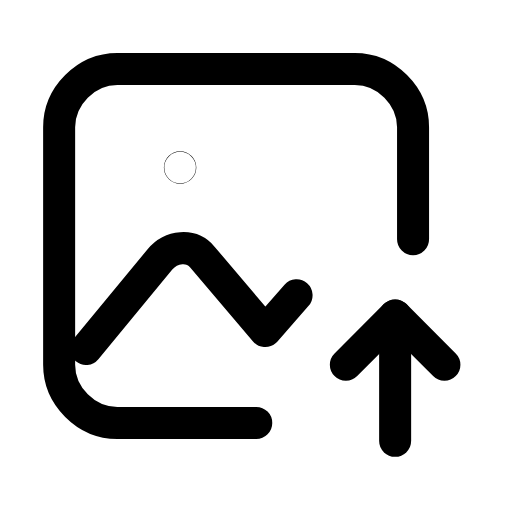
t = 0.00 s
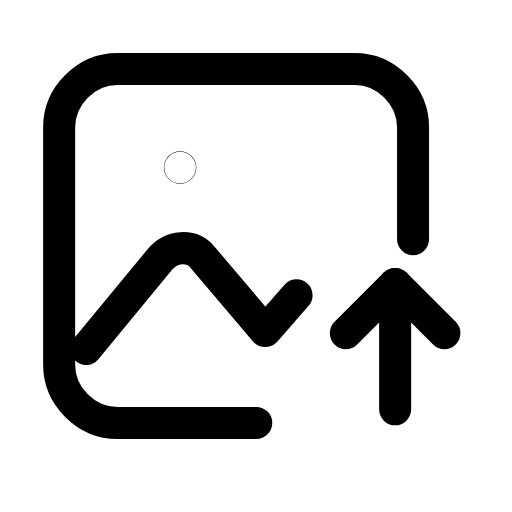
t = 0.25 s
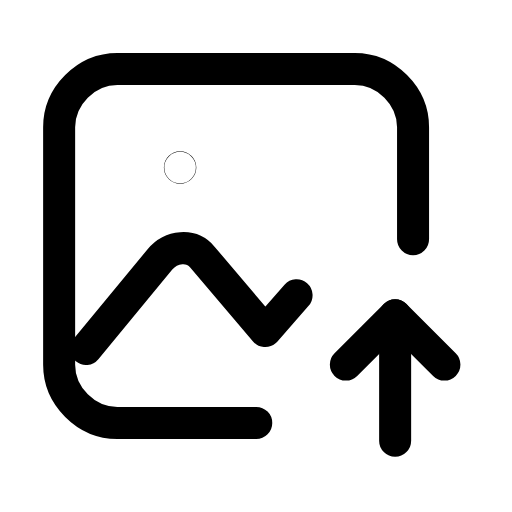
t = 0.50 s
t = 0.73 s: frame unchanged from t = 0.00 s, image omitted
t = 0.99 s: frame unchanged from t = 0.00 s, image omitted
t = 1.25 s: frame unchanged from t = 0.00 s, image omitted

The animated SVG that drew these frames (rendered in a browser with its animation timeline set to each time). Animation: 1 SMIL element (animateTransform=1); one cycle of 1.50 s, repeats indefinitely.

<svg xmlns="http://www.w3.org/2000/svg" width="24" height="24" viewBox="0 0 24 24" fill="none"><g transform="translate(-0.588 -1.385) scale(1.05)"><path stroke="currentColor" stroke-width="1.429" stroke-linecap="round" stroke-linejoin="round" fill="none" d="M12 20.2L5.8 20.2C4.4 20.2 3.2 19 3.2 17.6L3.2 7C3.2 5.6 4.4 4.4 5.8 4.4L16.4 4.4C17.8 4.4 19 5.6 19 7L19 12"></path><path stroke="currentColor" stroke-width="1.429" stroke-linecap="round" stroke-linejoin="round" fill="none" d="M4.4 16.9L7.7 12.9C8.2 12.3 9.1 12.2 9.6 12.8L12.4 16.1L13.8 14.5"></path><circle stroke="currentColor" stroke-width="1.429" stroke-linecap="round" stroke-linejoin="round" fill="none" cx="8.6" cy="8.8" r="0.01"></circle><g><animateTransform attributeName="transform" type="translate" values="0 0;0 0;0 -1.7;0 0;0 0;0 0;0 0;0 -1.7;0 0;0 0;0 0" keyTimes="0;0.135;0.2475;0.36;0.45;0.6;0.66;0.735;0.81;0.9;1" dur="1.5s" repeatCount="indefinite" calcMode="spline" keySplines="0.16 1 0.3 1;0.16 1 0.3 1;0.16 1 0.3 1;0.16 1 0.3 1;0.16 1 0.3 1;0.16 1 0.3 1;0.16 1 0.3 1;0.16 1 0.3 1;0.16 1 0.3 1;0.16 1 0.3 1"/><line stroke="currentColor" stroke-width="1.429" stroke-linecap="round" stroke-linejoin="round" fill="none" x1="18.2" y1="21" x2="18.2" y2="15.4"></line><path stroke="currentColor" stroke-width="1.429" stroke-linecap="round" stroke-linejoin="round" fill="none" d="M16 17.6L18.2 15.4L20.4 17.6"></path></g></g></svg>
